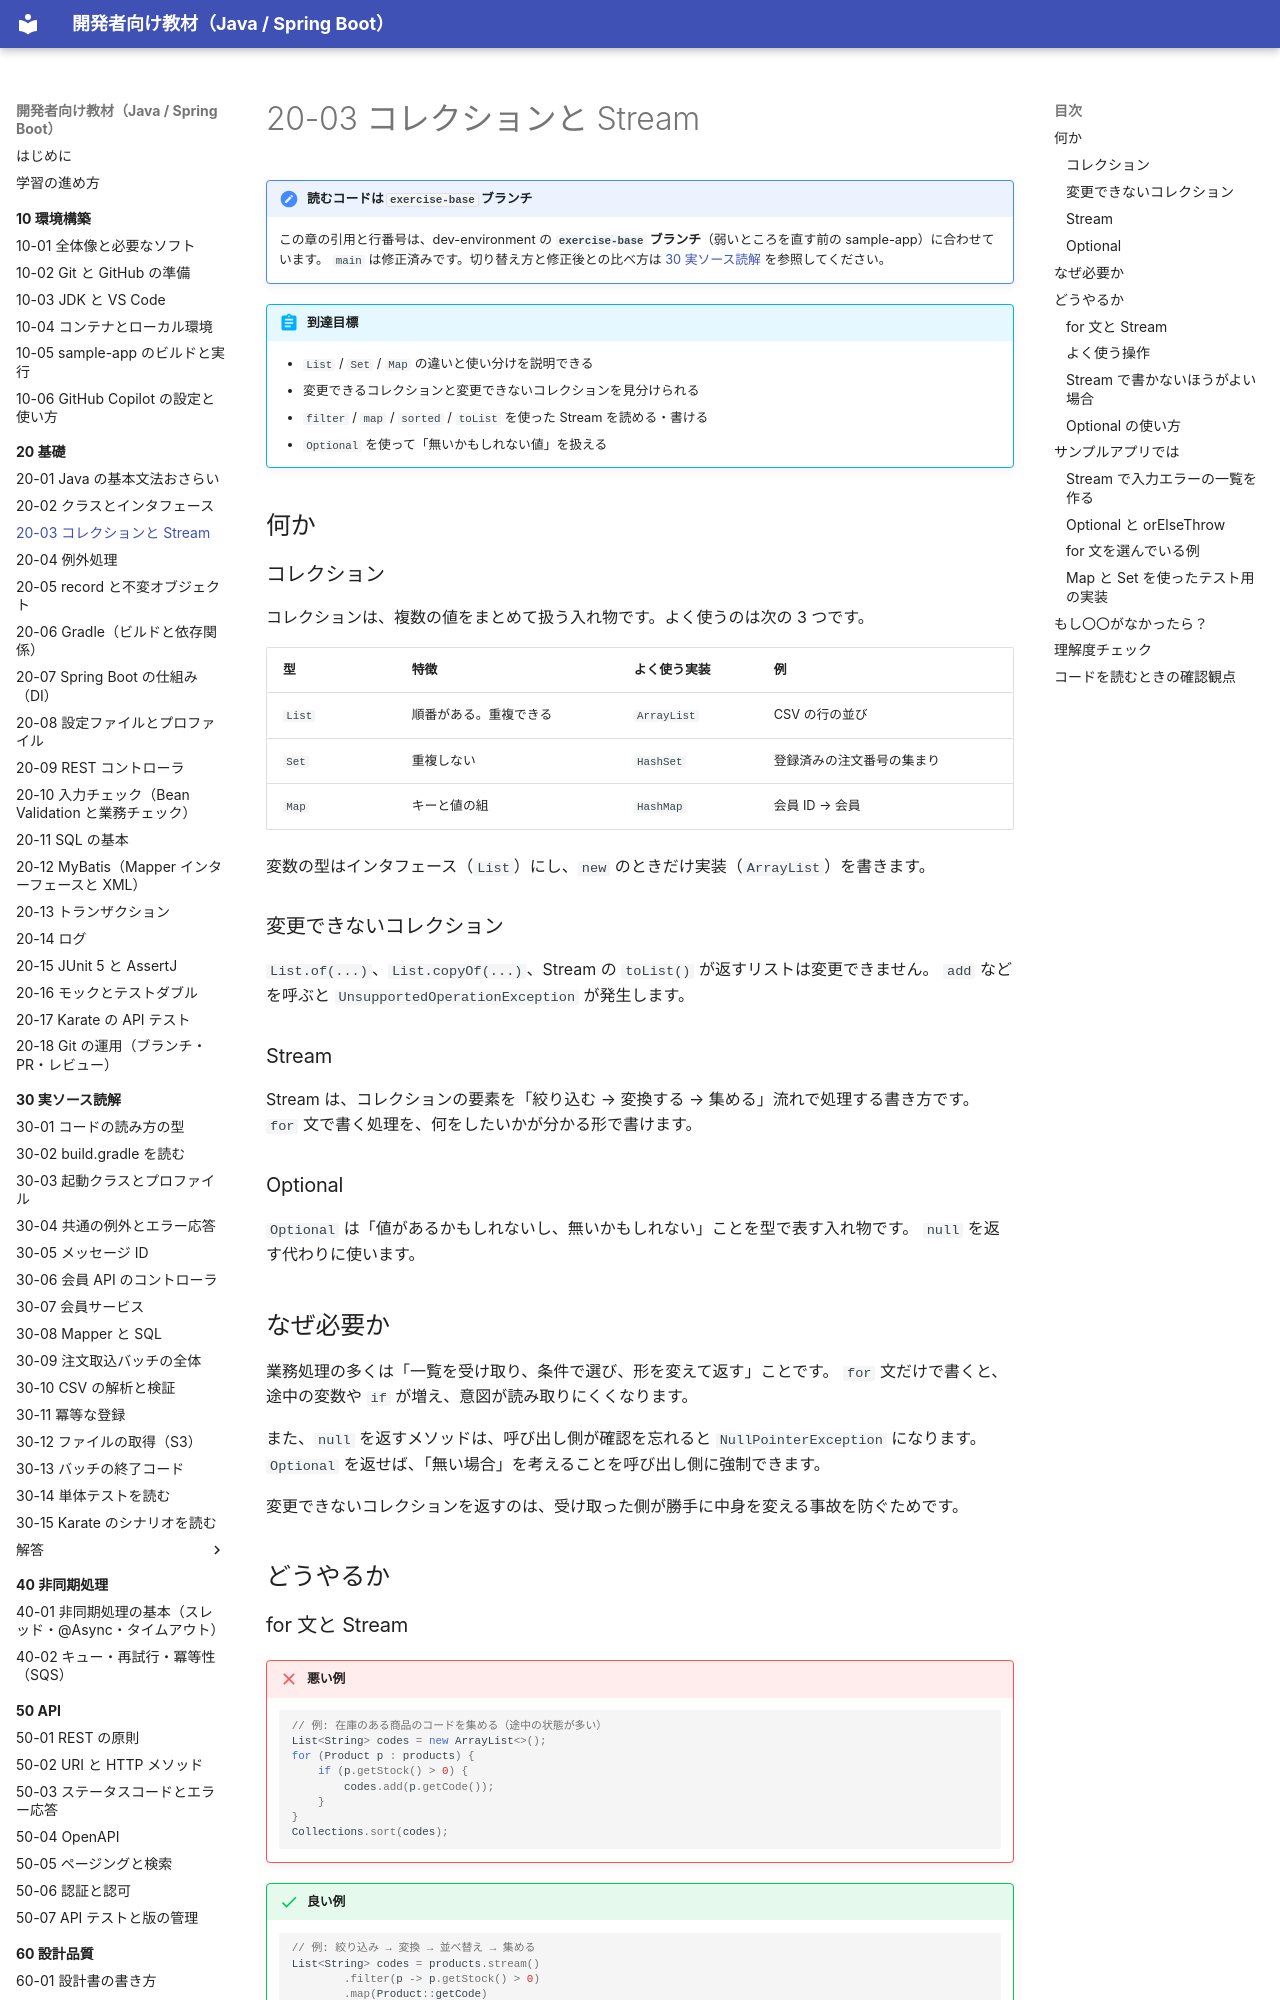

repository: shoyo-maya-bot/learning-materials · page: 20-basics/20-03-collections-stream/index.html · generator: mkdocs

# 20-03 コレクションと Stream

!!! note "読むコードは `exercise-base` ブランチ"
    この章の引用と行番号は、dev-environment の **`exercise-base` ブランチ**（弱いところを直す前の sample-app）に合わせています。
    `main` は修正済みです。切り替え方と修正後との比べ方は [30 実ソース読解](../30-reading/index.md#exercise-base) を参照してください。

!!! abstract "到達目標"
    - `List` / `Set` / `Map` の違いと使い分けを説明できる
    - 変更できるコレクションと変更できないコレクションを見分けられる
    - `filter` / `map` / `sorted` / `toList` を使った Stream を読める・書ける
    - `Optional` を使って「無いかもしれない値」を扱える

## 何か

### コレクション

コレクションは、複数の値をまとめて扱う入れ物です。よく使うのは次の 3 つです。

| 型 | 特徴 | よく使う実装 | 例 |
| --- | --- | --- | --- |
| `List` | 順番がある。重複できる | `ArrayList` | CSV の行の並び |
| `Set` | 重複しない | `HashSet` | 登録済みの注文番号の集まり |
| `Map` | キーと値の組 | `HashMap` | 会員 ID → 会員 |

変数の型はインタフェース（`List`）にし、`new` のときだけ実装（`ArrayList`）を書きます。

### 変更できないコレクション

`List.of(...)`、`List.copyOf(...)`、Stream の `toList()` が返すリストは変更できません。
`add` などを呼ぶと `UnsupportedOperationException` が発生します。

### Stream

Stream は、コレクションの要素を「絞り込む → 変換する → 集める」流れで処理する書き方です。
`for` 文で書く処理を、何をしたいかが分かる形で書けます。

### Optional

`Optional` は「値があるかもしれないし、無いかもしれない」ことを型で表す入れ物です。
`null` を返す代わりに使います。

## なぜ必要か

業務処理の多くは「一覧を受け取り、条件で選び、形を変えて返す」ことです。
`for` 文だけで書くと、途中の変数や `if` が増え、意図が読み取りにくくなります。

また、`null` を返すメソッドは、呼び出し側が確認を忘れると `NullPointerException` になります。
`Optional` を返せば、「無い場合」を考えることを呼び出し側に強制できます。

変更できないコレクションを返すのは、受け取った側が勝手に中身を変える事故を防ぐためです。

## どうやるか

### for 文と Stream

!!! failure "悪い例"
    ```java
    // 例: 在庫のある商品のコードを集める（途中の状態が多い）
    List<String> codes = new ArrayList<>();
    for (Product p : products) {
        if (p.getStock() > 0) {
            codes.add(p.getCode());
        }
    }
    Collections.sort(codes);
    ```

!!! success "良い例"
    ```java
    // 例: 絞り込み → 変換 → 並べ替え → 集める
    List<String> codes = products.stream()
            .filter(p -> p.getStock() > 0)
            .map(Product::getCode)
            .sorted()
            .toList();
    ```

`Product::getCode` はメソッド参照で、`p -> p.getCode()` と同じ意味です。
`toList()` は Java 16 以降で使えます。返るリストは変更できません。
